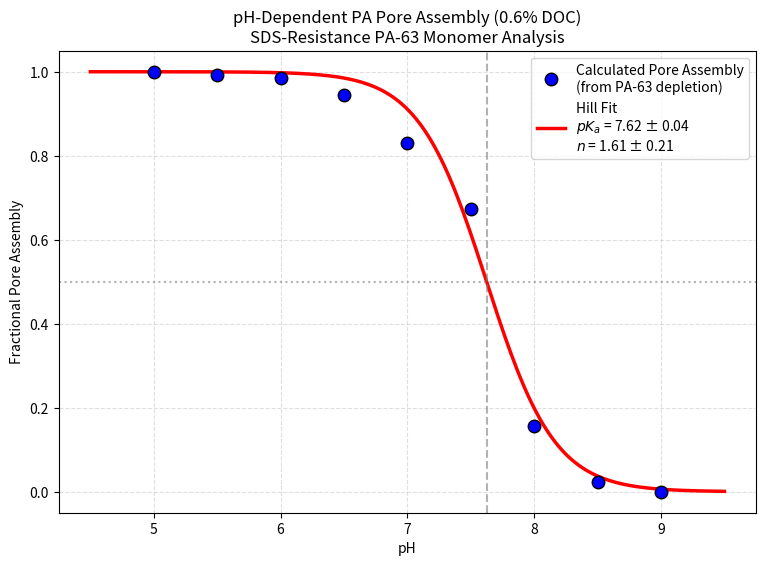

Here is the Python script that generated this plot:
import numpy as np
import matplotlib.pyplot as plt
from scipy.optimize import curve_fit

def cooperative_ph_assembly(pH, pKa, n):
    """
    Standard Hill equation for pH-dependent fractional assembly.
    Fraction = 1 / (1 + 10^(n * (pH - pKa)))
    For PA: high assembly at low pH, low assembly at high pH.
    """
    return 1.0 / (1.0 + 10**(n * (pH - pKa)))

def fit_monomer_densitometry(pH_values, pa63_intensities, title_suffix=""):
    """
    Takes PA-63 monomer band intensities, inverts them to calculate 
    pore assembly, fits the data, and plots the result.
    """
    # 1. Normalize the PA-63 monomer data (0 to 1 scale)
    base_monomer = np.min(pa63_intensities)
    max_monomer = np.max(pa63_intensities)
    monomer_norm = (pa63_intensities - base_monomer) / (max_monomer - base_monomer)
    
    # 2. Invert the math: Fractional Assembly = 1.0 - Fractional Monomer
    assembly_norm = 1.0 - monomer_norm
    
    # 3. Initial parameter guesses
    # Guess pKa is roughly where assembly is 0.5
    idx_closest_to_half = np.argmin(np.abs(assembly_norm - 0.5))
    pKa_guess = pH_values[idx_closest_to_half]
    n_guess = 2.0 # Assume positive cooperativity
    
    # 4. Perform the non-linear curve fit on the Assembly data
    try:
        popt, pcov = curve_fit(
            cooperative_ph_assembly, 
            pH_values, 
            assembly_norm, 
            p0=[pKa_guess, n_guess],
            bounds=([4.0, 0.1], [10.0, 10.0]) # Logical bounds for pKa and n
        )
        pKa_fit, n_fit = popt
        
        # Standard errors
        perr = np.sqrt(np.diag(pcov))
        pKa_err, n_err = perr[0], perr[1]
        
    except Exception as e:
        print(f"Fit failed: {e}")
        return
    
    # 5. Generate high-resolution curve for plotting
    pH_smooth = np.linspace(min(pH_values) - 0.5, max(pH_values) + 0.5, 200)
    fit_curve_norm = cooperative_ph_assembly(pH_smooth, *popt)
    
    # 6. Visualization
    plt.figure(figsize=(9, 6))
    
    # Plot the inverted data points (Pore Assembly)
    plt.plot(pH_values, assembly_norm, 'bo', markersize=9, markeredgecolor='black', 
             label='Calculated Pore Assembly\n(from PA-63 depletion)', zorder=3)
    
    # Plot the fit curve
    plt.plot(pH_smooth, fit_curve_norm, 'r-', linewidth=2.5, 
             label=f'Hill Fit\n$pK_a$ = {pKa_fit:.2f} ± {pKa_err:.2f}\n$n$ = {n_fit:.2f} ± {n_err:.2f}')
    
    # Guides
    plt.axvline(pKa_fit, color='gray', linestyle='--', alpha=0.6)
    plt.axhline(0.5, color='gray', linestyle=':', alpha=0.6)
    
    plt.title(f"pH-Dependent PA Pore Assembly (0.6% DOC)\n{title_suffix}")
    plt.xlabel('pH')
    plt.ylabel('Fractional Pore Assembly')
    plt.legend(loc='best')
    plt.grid(True, linestyle='--', alpha=0.4)
    
    plt.show()
    
    # 7. Output the results
    print("-" * 40)
    print(f"FIT RESULTS: {title_suffix}")
    print(f"Midpoint (pKa):     {pKa_fit:.2f} ± {pKa_err:.2f}")
    print(f"Hill Coeff (n):     {n_fit:.2f} ± {n_err:.2f}")
    print("-" * 40)

# --- Main Block ---
if __name__ == "__main__":
    # REPLACE these arrays with scanned PA-63 band volumes
    
    # Example pH range 5.0 to 9.0
    pH_gradient = np.array([5.0, 5.5, 6.0, 6.5, 7.0, 7.5, 8.0, 8.5, 9.0])
    
    # Example PA-63 Densitometry: Monomer is absent at low pH (pore formed), 
    # and abundant at high pH (prepore trapped).
    # These dummy numbers reflect a shift where pore forms below pH ~7.8
    pa63_band_volume = np.array([500, 800, 1200, 3000, 8000, 15000, 38000, 44000, 45000])

    fit_monomer_densitometry(pH_gradient, pa63_band_volume, title_suffix="SDS-Resistance PA-63 Monomer Analysis")
